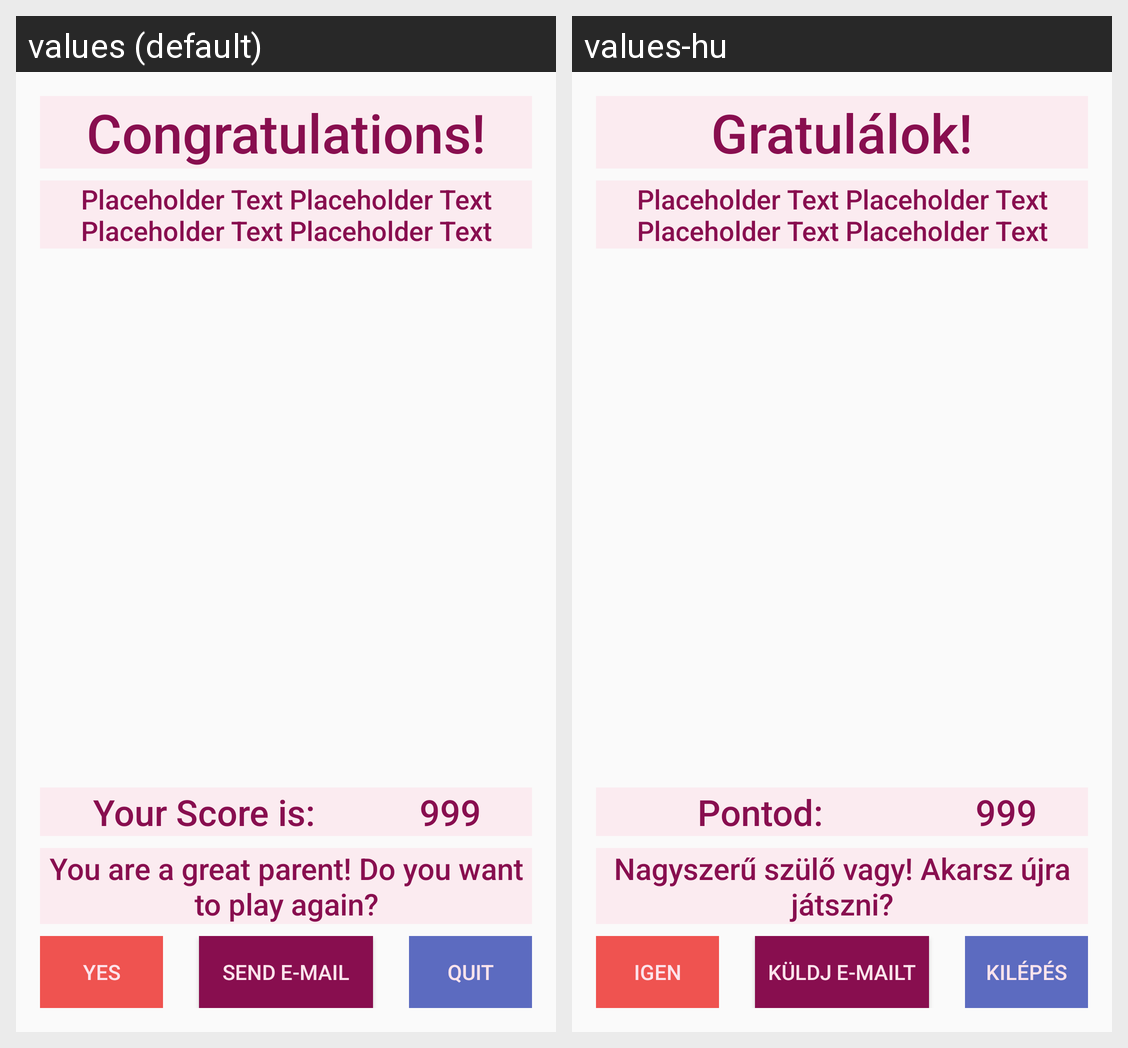

Strings drawn on this Android screen and how each of the app's shown locales translates them:
Android screen res/layout/activity_winner.xml rendered under 2 locales, left to right: values (default), values-hu. Device: Nexus 5 (rendered at 1080×1920; each locale shown at half size, 540×960, under a caption strip naming it); theme AppTheme.
Strings drawn on this screen, with the default value and each locale's value (text and hints the layout hard-codes, and strings that could not be matched under every locale, appear in the picture but are not listed):

winner_activity_a
  values: Congratulations!
  values-hu: Gratulálok!

placeholder
  values: Placeholder Text Placeholder Text Placeholder Text Placeholder Text
  values-hu: Placeholder Text Placeholder Text Placeholder Text Placeholder Text  [not translated; the default value is used]

winner_activity_c
  values: Your Score is:
  values-hu: Pontod:

placeholder_number
  values: 999
  values-hu: 999  [not translated; the default value is used]

winner_activity
  values: You are a great parent! Do you want to play again?
  values-hu: Nagyszerű szülő vagy! Akarsz újra játszni?

bu_yes
  values: Yes
  values-hu: Igen

bu_send_mail
  values: Send e-mail
  values-hu: Küldj e-mailt

bu_quit
  values: Quit
  values-hu: Kilépés
